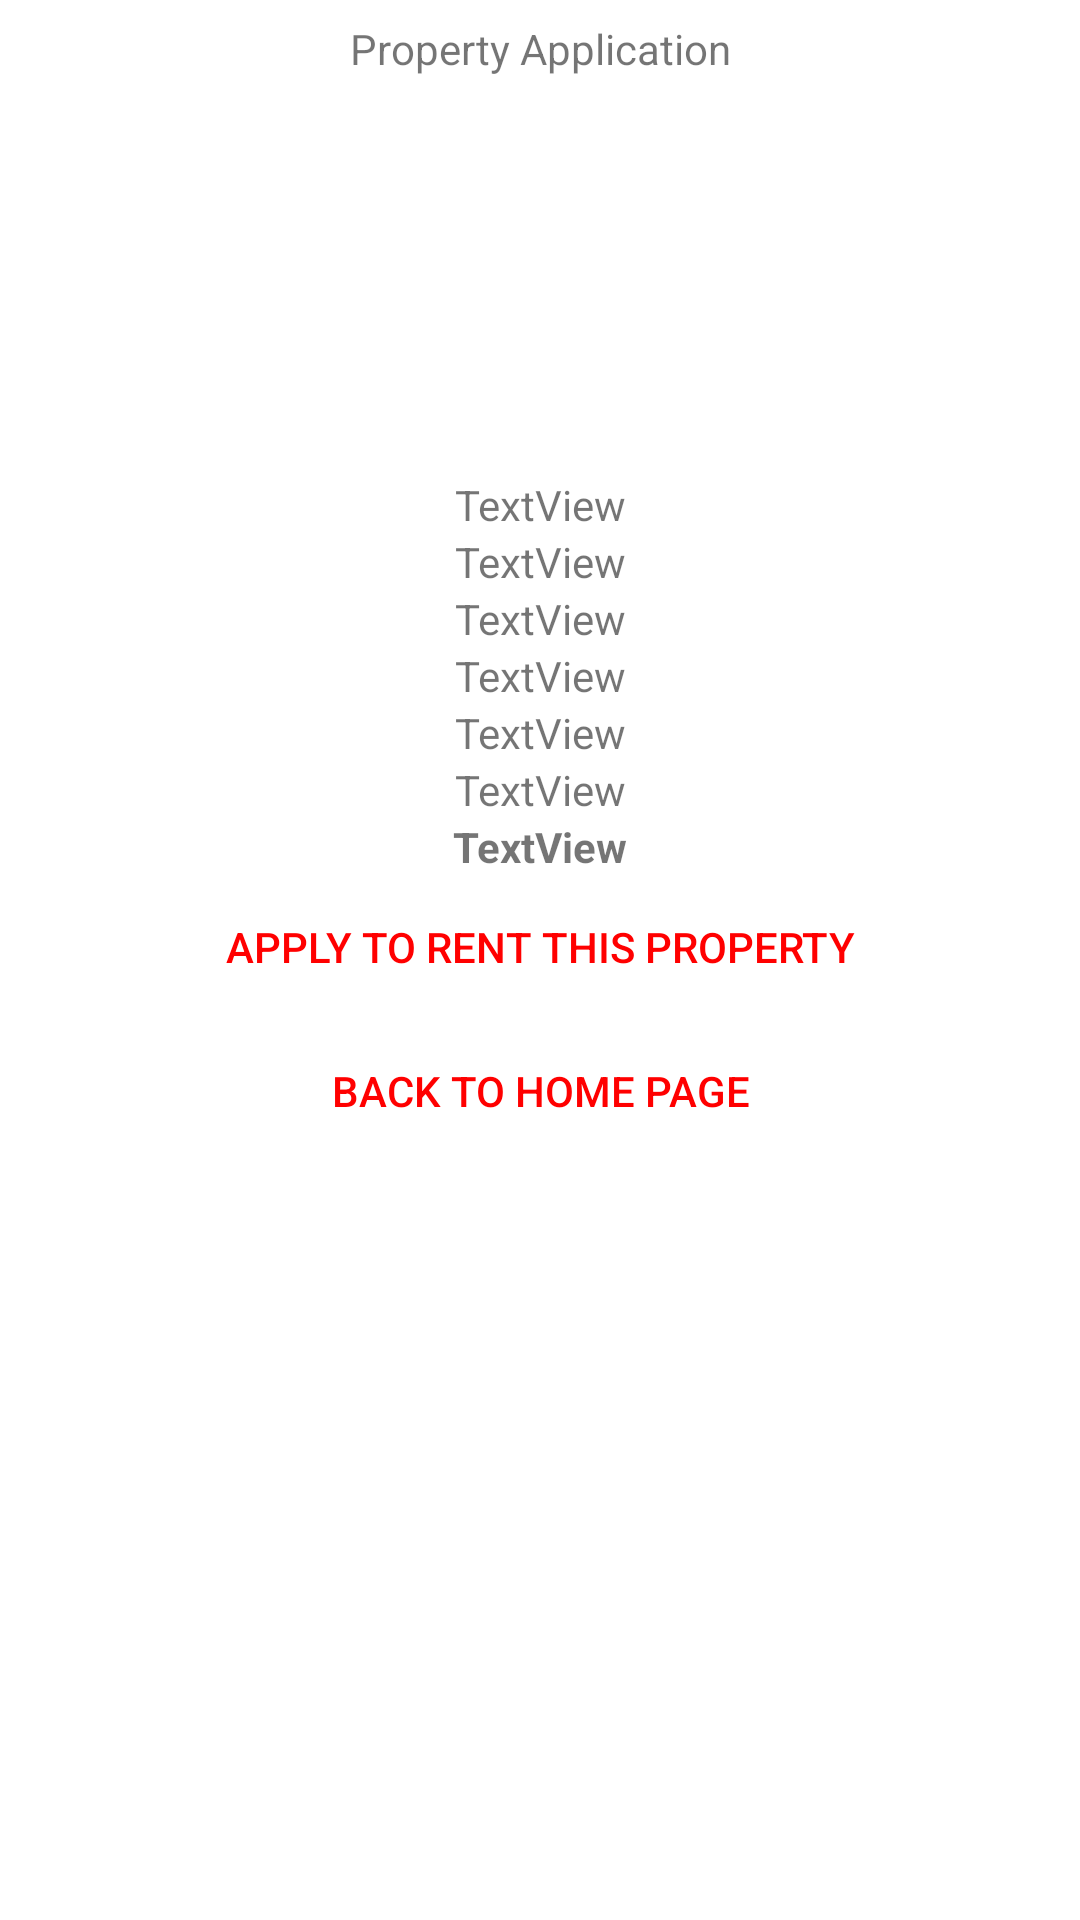

Produce the Android XML layout that renders to this screen, including the resource entries it uses.
<!-- AndroidManifest.xml: application theme Theme.Renting_app -->
<!-- res/layout/activity_application_form.xml -->
<?xml version="1.0" encoding="utf-8"?>
<androidx.constraintlayout.widget.ConstraintLayout xmlns:android="http://schemas.android.com/apk/res/android"
    xmlns:app="http://schemas.android.com/apk/res-auto"
    xmlns:tools="http://schemas.android.com/tools"
    android:layout_width="match_parent"
    android:layout_height="match_parent"
    tools:context=".ApplicationForm">

    <LinearLayout
        android:layout_width="match_parent"
        android:layout_height="wrap_content"
        android:orientation="vertical"
        app:layout_constraintBottom_toBottomOf="parent"
        app:layout_constraintEnd_toEndOf="parent"
        app:layout_constraintStart_toStartOf="parent"
        app:layout_constraintTop_toTopOf="parent"
        app:layout_constraintVertical_bias="0.026">

        <TextView
            android:id="@+id/tvdetails"
            android:layout_width="match_parent"
            android:layout_height="wrap_content"
            android:gravity="center"
            android:text="Property Application" />

        <ImageView
            android:id="@+id/porp_ic"
            android:layout_width="match_parent"
            android:layout_height="133dp"
            tools:srcCompat="@tools:sample/backgrounds/scenic" />

        <TextView
            android:id="@+id/tvapp_city"
            android:layout_width="match_parent"
            android:layout_height="wrap_content"
            android:gravity="center"
            android:text="TextView" />

        <TextView
            android:id="@+id/tvapp_postal"
            android:layout_width="match_parent"
            android:layout_height="wrap_content"
            android:gravity="center"
            android:text="TextView" />

        <TextView
            android:id="@+id/tvapp_surfacearea"
            android:layout_width="match_parent"
            android:layout_height="wrap_content"
            android:gravity="center"
            android:text="TextView" />

        <TextView
            android:id="@+id/tvapp_constyear"
            android:layout_width="match_parent"
            android:layout_height="wrap_content"
            android:gravity="center"
            android:text="TextView" />

        <TextView
            android:id="@+id/tvapp_numbed"
            android:layout_width="match_parent"
            android:layout_height="wrap_content"
            android:gravity="center"
            android:text="TextView" />

        <TextView
            android:id="@+id/ttvapp_status"
            android:layout_width="match_parent"
            android:layout_height="wrap_content"
            android:gravity="center"
            android:text="TextView" />

        <TextView
            android:id="@+id/tvapp_price"
            android:layout_width="match_parent"
            android:layout_height="wrap_content"
            android:text="TextView"
            android:textStyle="bold"
            android:gravity="center" />

        <Button
            android:id="@+id/apply"
            android:layout_width="match_parent"
            android:layout_height="wrap_content"
            android:background="#00FFFFFF"
            android:text="APPLY to rent this property"
            android:textColor="#FF0000" />

        <Button
            android:id="@+id/back_app"
            android:layout_width="match_parent"
            android:layout_height="wrap_content"
            android:background="#00FFFFFF"
            android:text="back to home page"
            android:textColor="#FF0000" />
    </LinearLayout>
</androidx.constraintlayout.widget.ConstraintLayout>
<!-- resources referenced by this layout -->
<resources>
  <style name="Theme.Renting_app" parent="Theme.MaterialComponents.DayNight.DarkActionBar">
          
          <item name="colorPrimary">@color/purple_500</item>
          <item name="colorPrimaryVariant">@color/purple_700</item>
          <item name="colorOnPrimary">@color/white</item>
          
          <item name="colorSecondary">@color/teal_200</item>
          <item name="colorSecondaryVariant">@color/teal_700</item>
          <item name="colorOnSecondary">@color/black</item>
          
          <item name="android:statusBarColor" tools:targetApi="l">?attr/colorPrimaryVariant</item>
          
      </style>
  <!-- not gathered from this repository: default colours our renderer supplied (Android Studio template values) -->
  <color name="purple_500">#FF6200EE</color>
  <color name="purple_700">#FF3700B3</color>
  <color name="teal_200">#FF03DAC5</color>
  <color name="teal_700">#FF018786</color>
  <color name="black">#FF000000</color>
  <color name="white">#FFFFFFFF</color>
</resources>
